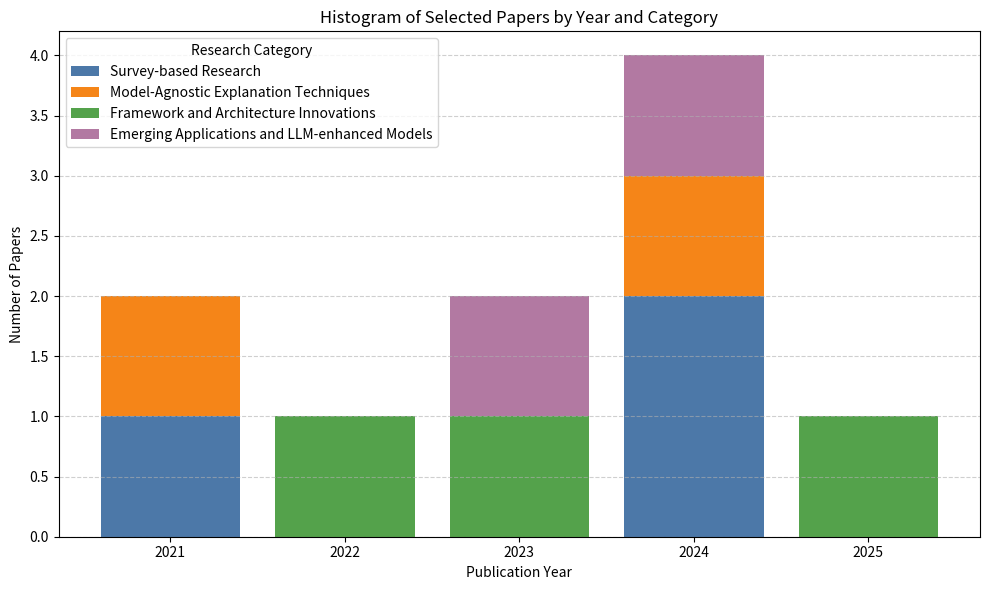

Python code for this plot:
import matplotlib.pyplot as plt
from collections import defaultdict

papers = [
    ("Survey-based Research", 2024),
    ("Survey-based Research", 2021),
    ("Survey-based Research", 2024),
    ("Model-Agnostic Explanation Techniques", 2021),
    ("Model-Agnostic Explanation Techniques", 2024),
    ("Framework and Architecture Innovations", 2023),
    ("Framework and Architecture Innovations", 2025),
    ("Framework and Architecture Innovations", 2022),
    ("Emerging Applications and LLM-enhanced Models", 2024),
    ("Emerging Applications and LLM-enhanced Models", 2023)
]


years = sorted(set(year for _, year in papers))
categories = [
    "Survey-based Research",
    "Model-Agnostic Explanation Techniques",
    "Framework and Architecture Innovations",
    "Emerging Applications and LLM-enhanced Models"
]

category_colors = {
    "Survey-based Research": "#4C78A8",
    "Model-Agnostic Explanation Techniques": "#F58518",
    "Framework and Architecture Innovations": "#54A24B",
    "Emerging Applications and LLM-enhanced Models": "#B279A2"
}

year_category_counts = defaultdict(lambda: defaultdict(int))
for category, year in papers:
    year_category_counts[year][category] += 1

data_per_category = {cat: [year_category_counts[year][cat] for year in years] for cat in categories}

plt.figure(figsize=(10, 6))
bottom = [0] * len(years)

for category in categories:
    plt.bar(
        years,
        data_per_category[category],
        label=category,
        bottom=bottom,
        color=category_colors[category]
    )
    bottom = [bottom[i] + data_per_category[category][i] for i in range(len(years))]


plt.xlabel("Publication Year")
plt.ylabel("Number of Papers")
plt.title("Histogram of Selected Papers by Year and Category")
plt.xticks(years)
plt.legend(title="Research Category")
plt.grid(axis='y', linestyle='--', alpha=0.6)
plt.tight_layout()
plt.show()
